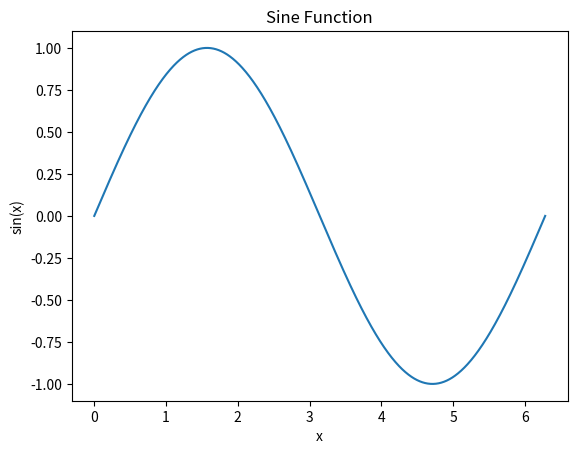
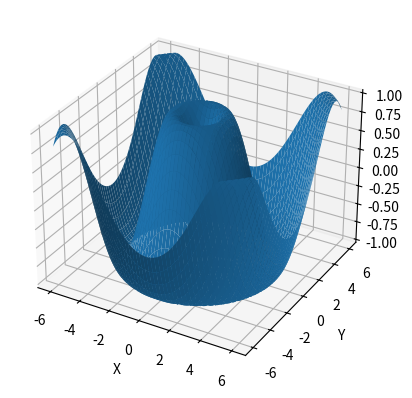

Reproduce these figures in Python, in order.
##part 1: (1) Create a line plot of the sine function over the interval [0, 2π] using Matplotlib.##
##part(2) Add labels to the axes in a Matplotlib plot.##

import numpy as np
import matplotlib.pyplot as plt

x = np.linspace(0, 2*np.pi, 1000)
y = np.sin(x)

plt.plot(x, y)
plt.xlabel("x")
plt.ylabel("sin(x)")
plt.title("Sine Function")
plt.show()


##(3) Plot the 3d graph of the function given below using Matplotlib.##
#𝑧 = 𝑠𝑖𝑛 (√𝑥2 + 𝑦2)##

import matplotlib.pyplot as plt

x = np.linspace(-6, 6, 200)
y = np.linspace(-6, 6, 200)
X, Y = np.meshgrid(x, y)

Z = np.sin(np.sqrt(X**2 + Y**2))


fig = plt.figure()
ax = fig.add_subplot(projection='3d')
ax.plot_surface(X, Y, Z)

ax.set_xlabel("X")
ax.set_ylabel("Y")
ax.set_zlabel("Z")
plt.show()
